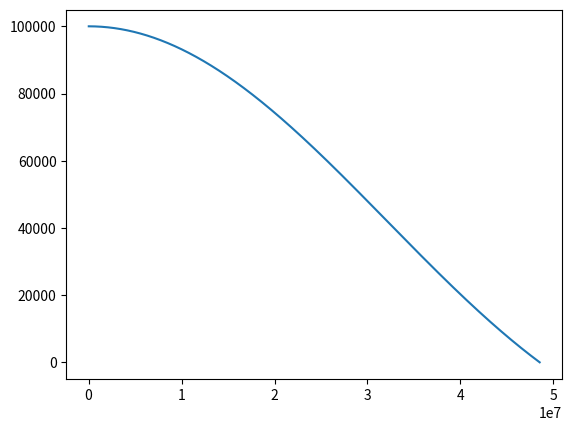

The script that saved this image:
import numpy as np
import math
import matplotlib.pyplot as plt

"""
Perform Runge ketta shooting
@param x the independent variable
@param y the first dependent variable being solved for
@param z the second dependent variable being solved for
@param f1 how to evaluate y'
@param f2 how to evaluate z'
@param hs the step size
@param n the polytropic index
"""
def rungeKetta(x, y, z, f1, f2, hs, n):
	k1 = f1(x, y, z) * hs
	l1 = f2(x, y, z, n) * hs
	k2 = f1(x + (hs/2), y + (k1/2), z + (l1/2)) * hs
	l2 = f2(x + (hs/2), y + (k1/2), z + (l1/2), n) * hs
	k3 = f1(x + (hs/2), y + (k2/2), z + (l2/2)) * hs
	l3 = f2(x + (hs/2), y + (k2/2), z + (l2/2), n) * hs
	k4 = f1(x + hs, y + k3, z + l3) * hs
	l4 = f2(x + hs, y+ k3, z + l3, n) * hs
	y = y + k1/6 + k2/3 + k3/3 + k4/6
	z = z + l1/6 + l2/3 + l3/3 + l4/6
	x = x + hs
	return x, y, z

"""
A particular fy, corresponding to the lane emden equation
@param x the independent variable, a proxy for radius
@param y the first dependent variable being solved for, a proxy for density
@param z the second dependent variable being solved for, a proxy for y'
@return y'
"""
def fy(x, y, z):
	return z
"""
A particular fz, corresonding to the lane emden equation.
Same specs as fy
@param n: the polytropic index
@return z' at these particular x, y, z and polytropic index
"""
def fz(x, y, z, n = 1.5):
	if x==0:
		return -0.33333333
	else:
		return -(abs(y)**(n)) - 2 * (z/x)


"""
Compute initial values of y, y' at a particular value, using the taylor expansion of the lane emden solution around 0
@param small_x the value of x
@param n the polytropic index
@return y, z for this x, n
"""
def init_computation(small_x, n):
	y = 1 - 1.6 * small_x**(2) + n/120. * small_x**(4) - (n * (8*n-5)/15120.) * small_x**(6)
	z = -2*1.6 * small_x**(2) + 4*n/120. * small_x**(3) - 6 * (n * (8*n -5)/15120. * small_x**(5))
	return y, z

"""
Perform direct runge_ketta shooting for a particular polytropic index, as well as y', z' functions
@param n the polytropic index
@param f1 how to evaluate y'
@param f2 how to evaluate z'
@return nothing
"""
def runge_ketta_shooting_direct(n, f1, f2):
	small_x= 0.001
	y, z = init_computation(small_x, n)
	x = small_x
	hs = 0.025
	for i in range(10000):
		x, y, z = rungeKetta(x, y, z, f1, f2, hs, n)
		if abs(y) < 2*hs and hs>0.000001:
			hs = hs/2
		if y<0.000000001:
			break
	print("Surface at: ", x)
	print("Surface Derivative: ", z)



"""
Solve a linear system of equations
@param Y, Z the RHS of the system
@param dYdx, dYdz the coefficients of ∆x and ∆z in the first equation
@param dZdx, dZz the coefficients of ∆x and ∆z in the second equation
@return ∆x and ∆z that solve the equation
"""
def solve_equation(Y, Z, dYdx, dZdx, dYdz, dZdz):
	a = np.array([[dYdx, dYdz], [dZdx, dZdz]])
	b = np.array([Y, Z])
	result = np.linalg.solve(a, b)
	return result[0], result[1]

"""
Perform two-way fitting for the lane emden equation on a particular polytropic index, as well as y', z' functions
@param n the polytropic index
@param f1 how to evaluate y'
@param f2 how to evaluate z'
@return the final values of x, y, z, as well as the surface and surface derivative, in the final model found
"""
def fitting_method(n, f1, f2):
	surface_guess = 3
	if n==0:
		surface_derivative = -1
	else:
		surface_derivative = -1/(n**(2.5))

	final_x = []
	this_x = []
	final_y = []
	this_y= []
	final_z = []
	this_z = []

	for i in range(300):
		this_x = []
		this_y = []
		this_z = []
		initialY, initialZ = fitting_method_subpart(n, surface_guess, surface_derivative, f1, f2, this_x, this_y, this_z)
		delta= 0.001
		csg = surface_guess * (1 + delta)
		csd = surface_derivative * (1 + delta)
		cxy, cxz = fitting_method_subpart(n, csg, surface_derivative, f1, f2, [], [], [])
		czy, czz = fitting_method_subpart(n, surface_guess, csd, f1, f2, [], [], [])
		change_x, change_z = solve_equation(-initialY, -initialZ, (cxy - initialY)/(delta*surface_guess), (cxz - initialZ)/(delta*surface_guess), (czy - initialY)/(delta*surface_derivative), (czz - initialZ)/(delta*surface_derivative))
		if(abs(change_x) < 10**(-7) and abs(change_z) < 10**(-7)):
			break
		surface_guess = surface_guess + change_x
		surface_derivative = surface_derivative + change_z
	final_x = this_x
	final_y = this_y
	final_z = this_z
	#print("Surface at: ", surface_guess)
	#print("Surface Derivative: ", surface_derivative)
	return final_x, final_y, final_z, surface_guess, surface_derivative

"""
Helper function for the fitting method
@param n the polytropic index
@param surface_guess the current surface guess
@param surface_derivative the current guess for the surface derivative
@param f1, f2: how we evaluate y', z'
@param lst_x, lst_y, lst_z lists to fill with the values of x, y, z that we get on this iteration of two-way shooting
"""
def fitting_method_subpart(n, surface_guess, surface_derivative, f1, f2, lst_x, lst_y, lst_z):
	fitting_point = surface_guess/2.0
	small_x = 0.001
	yout, zout = init_computation(small_x, n)
	xout = small_x
	hsout = 0.001
	lst_x.append(xout)
	lst_y.append(yout)
	lst_z.append(zout)
	for j in range(10000):
		if xout + hsout - fitting_point > -0.00000001:
			hsout = fitting_point - xout
			xout, yout, zout = rungeKetta(xout, yout, zout, f1, f2, hsout, n)
			lst_x.append(xout)
			lst_y.append(yout)
			lst_z.append(zout)
			break
		else:
			xout, yout, zout = rungeKetta(xout, yout, zout, f1, f2, hsout, n)
			lst_x.append(xout)
			lst_y.append(yout)
			lst_z.append(zout)
		
	to_reverse_x = []
	to_reverse_y = []
	to_reverse_z = []
	xin = surface_guess
	yin, zin = 0, surface_derivative
	hsin = -0.001
	to_reverse_x.append(xin)
	to_reverse_y.append(yin)
	to_reverse_z.append(zin)
	for i in range(10000):
		if fitting_point - (xin + hsin) > -0.000000001:
			hsin = fitting_point - xin
			xin, yin, zin = rungeKetta(xin, yin, zin, f1, f2, hsin, n)
			break
		else:
			xin, yin, zin = rungeKetta(xin, yin, zin, f1, f2, hsin, n)
			to_reverse_x.append(xin)
			to_reverse_y.append(yin)
			to_reverse_z.append(zin)
	to_reverse_x.reverse()
	to_reverse_y.reverse()
	to_reverse_z.reverse()
	lst_x.extend(to_reverse_x)
	lst_y.extend(to_reverse_y)
	lst_z.extend(to_reverse_z)
	Y = yin - yout
	Z = zin - zout
	return Y, Z

def get_information_polytrope(n = 2.0, rho_c = 100000.0, K = 100000.0, G = 6.67 * 10**(-11)):
	lst_xi, lst_theta, lst_theta_deriv, surface, surface_derivative = fitting_method(n, fy, fz)
	P_c = K * rho_c**(1 + (1./n))
	r_n = ((n+1) * (P_c)/(4 * math.pi * G * rho_c**(2)))**(0.5)
	surface_real = surface * r_n
	lst_R = [lst_xi[i] * r_n for i in range(len(lst_xi))]
	lst_rho = [lst_theta[i]**(n) * rho_c for i in range(len(lst_theta))]
	lst_P = [P_c * lst_theta[i]**(1+n) for i in range(len(lst_theta))]
	lst_M = [-4 * math.pi * r_n**(3) * rho_c * lst_xi[i]**(2) * lst_theta_deriv[i] for i in range(len(lst_xi))]
	total_mass = -4 * math.pi * r_n**(3) * rho_c * surface**(2) * surface_derivative
	return [P_c, r_n, rho_c, K, G, surface_real, total_mass, lst_R, lst_rho, lst_P, lst_M]

info = get_information_polytrope(n=1.0)
lst_R = info[7]
lst_rho = info[8]
lst_P = info[9]
lst_M = info[10]
plt.plot(lst_R, lst_rho)
#plt.show()


